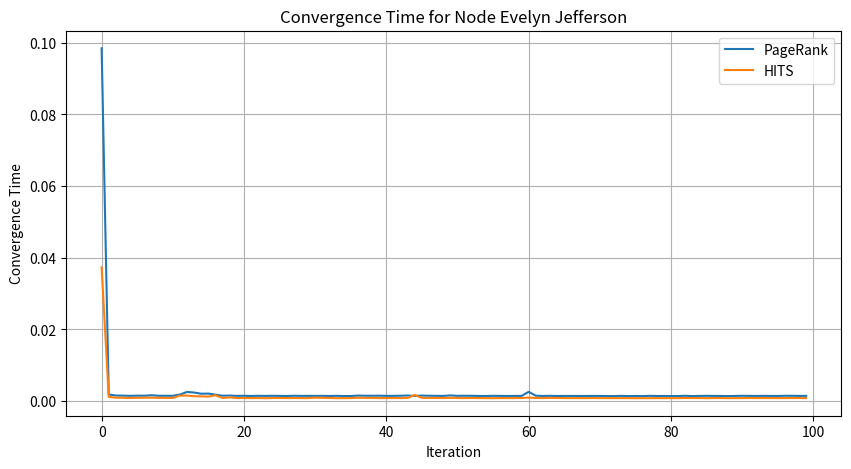
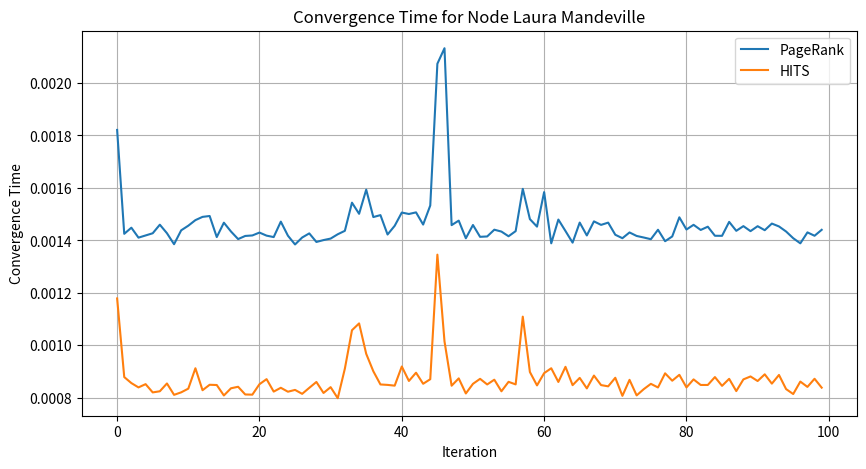
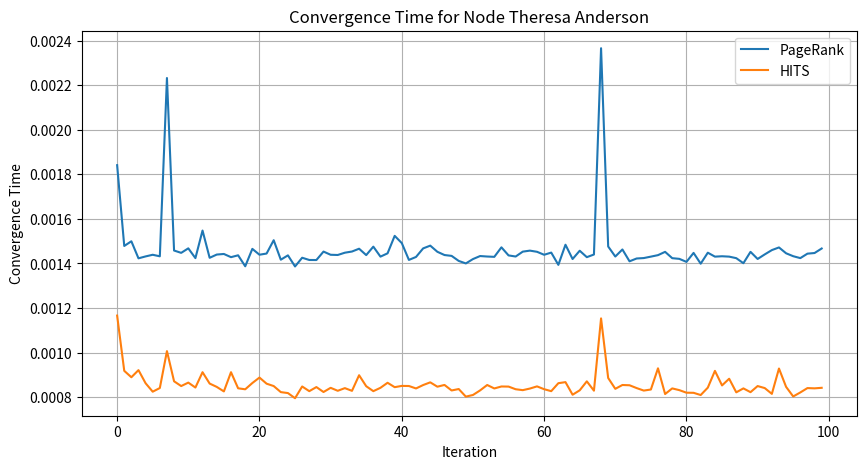
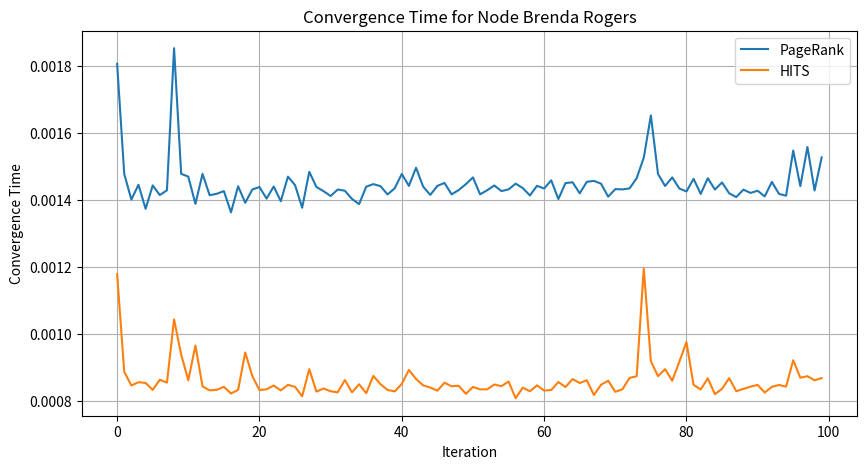
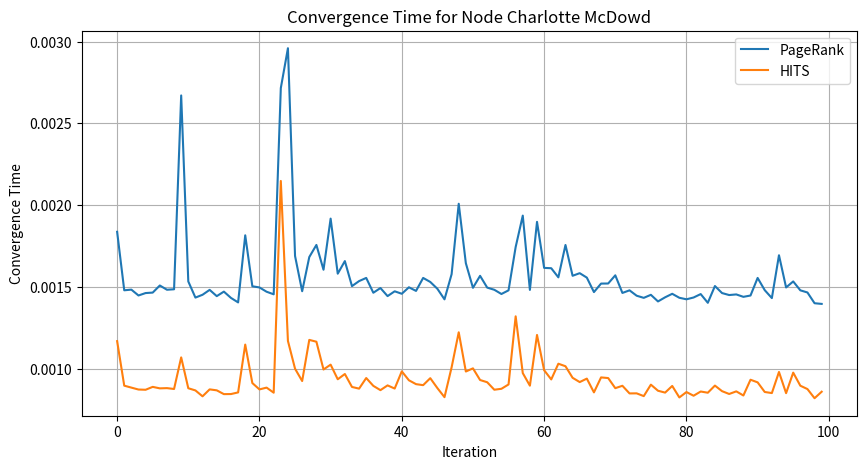
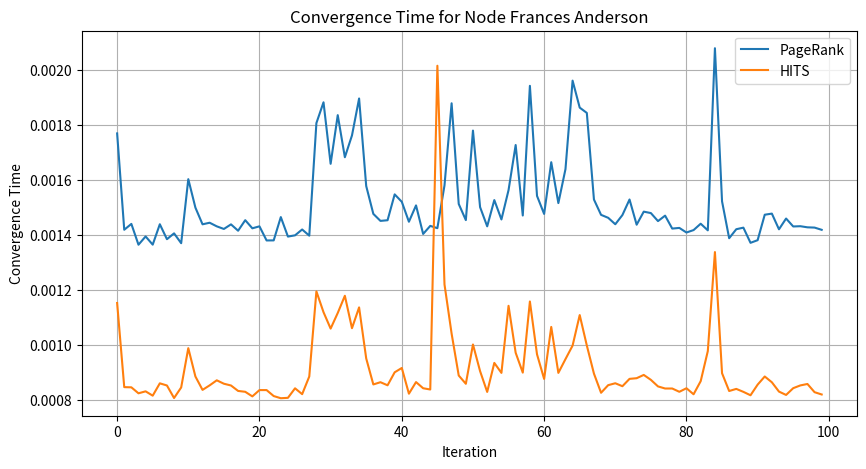
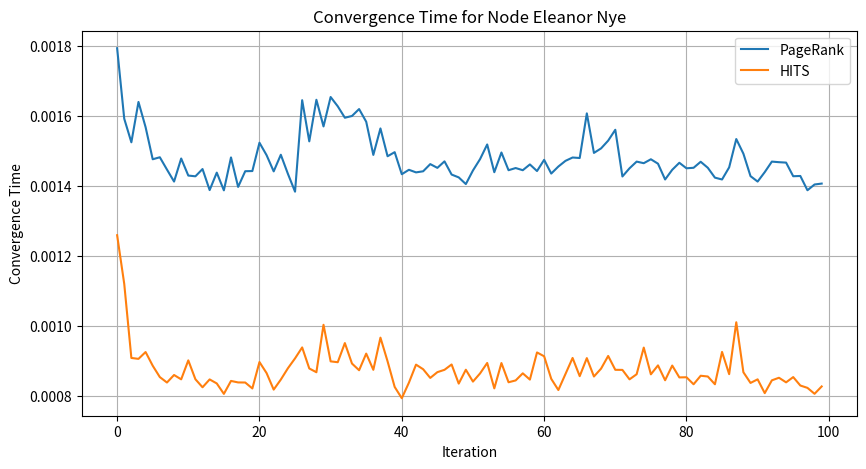
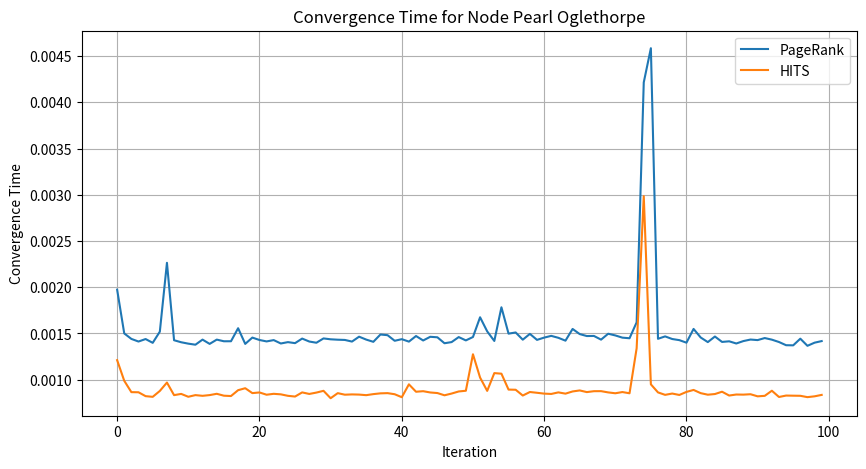
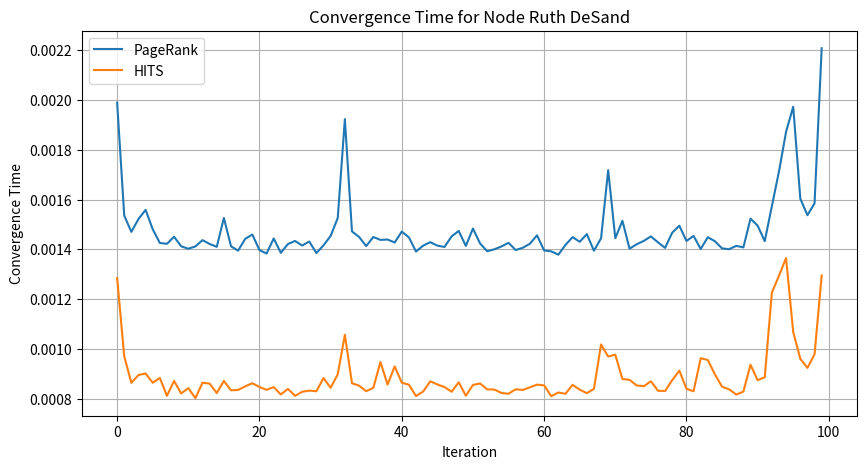
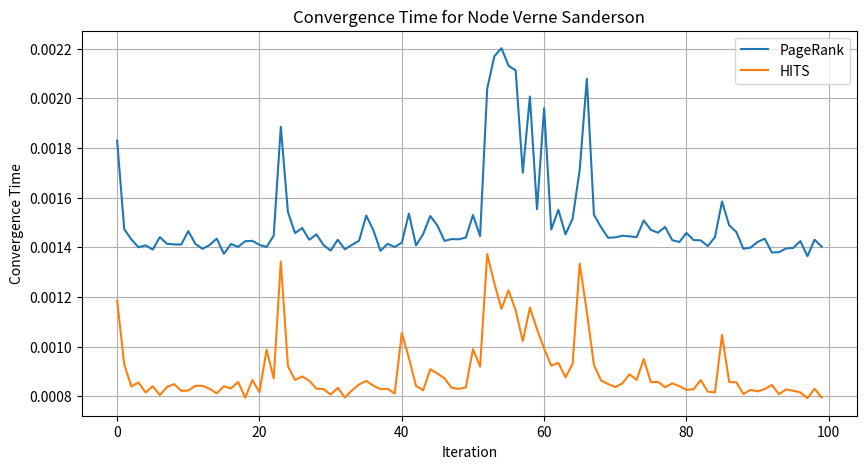
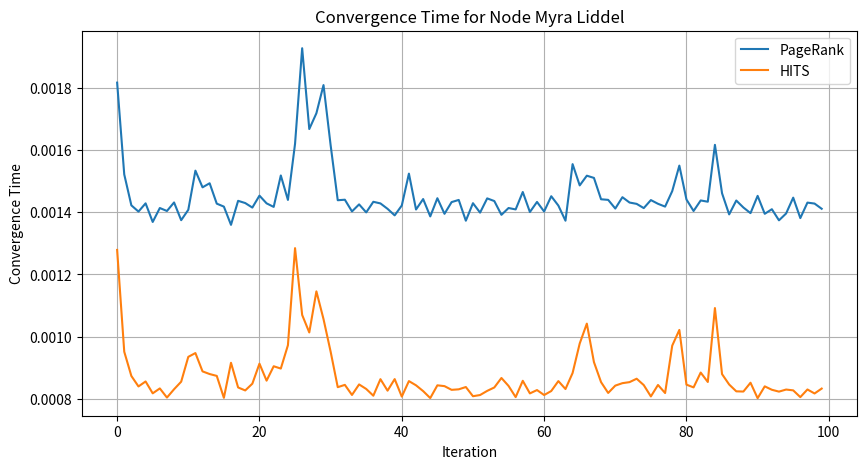
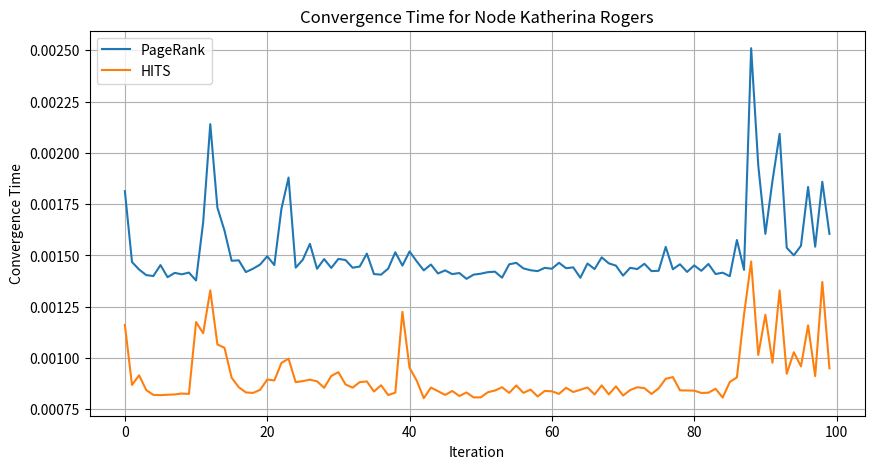
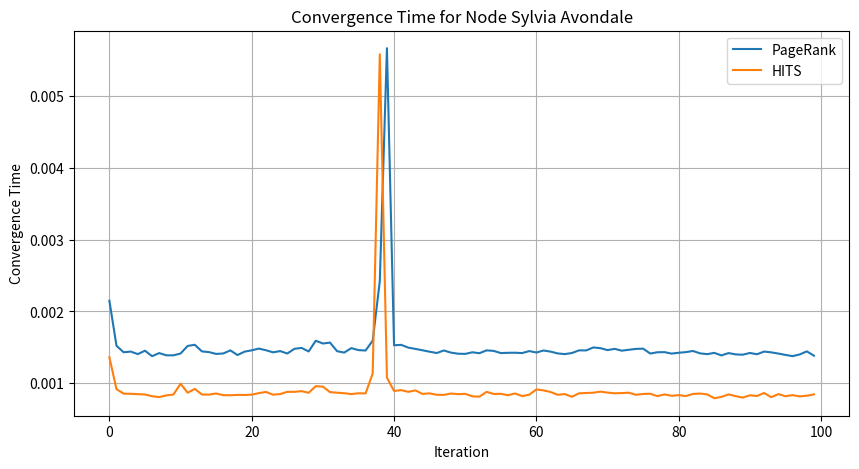
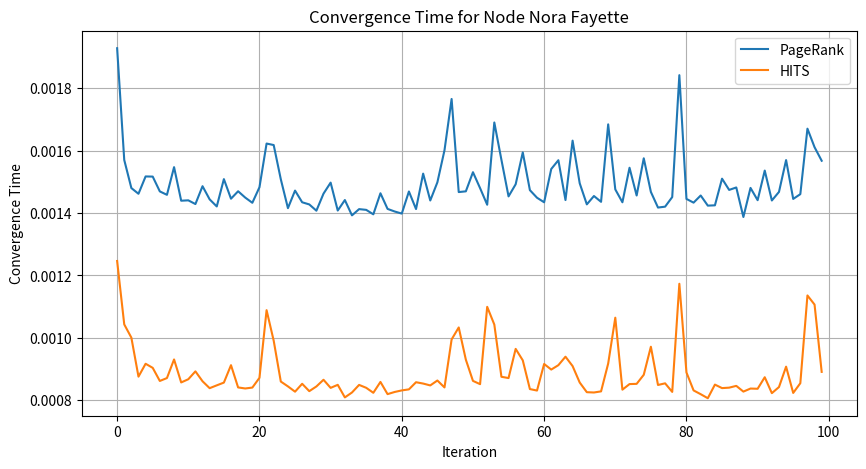
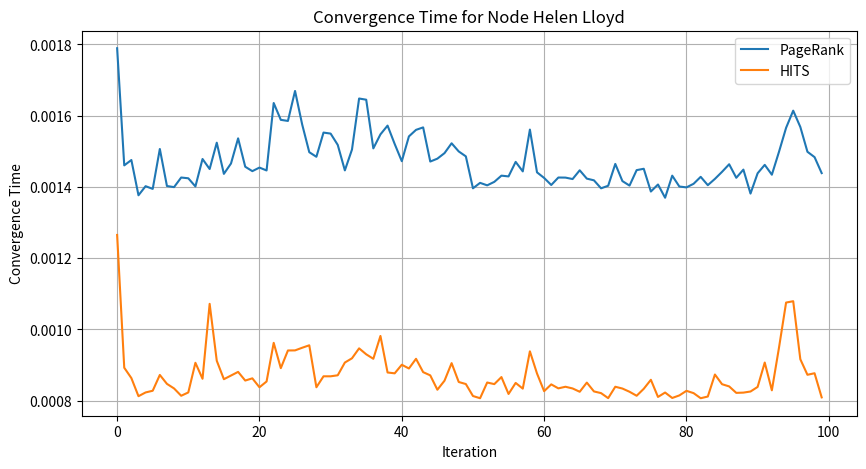
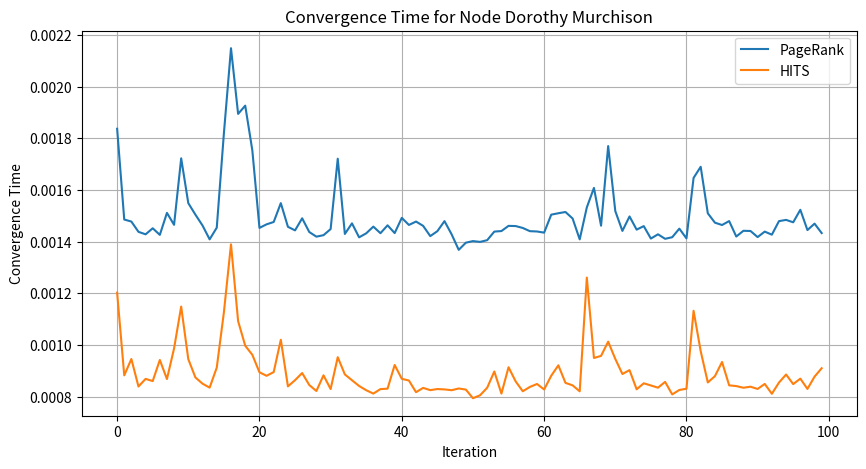

These figures' Python source, in order:
# import networkx as nx
# import matplotlib.pyplot as plt
# import time

# # Load Davis Southern Women Graph
# davis_women_graph = nx.davis_southern_women_graph()

# # Print basic information about the graph
# print("Number of nodes:", davis_women_graph.number_of_nodes())
# print("Number of edges:", davis_women_graph.number_of_edges())

# # Example implementation of PageRank and HITS algorithms for all nodes
# def compare_algorithms_for_all_nodes(graph):
#     # Initialize dictionary to store convergence times for all nodes
#     convergence_times = {node: {'PageRank': [], 'HITS': []} for node in graph.nodes()}

#     # Run the algorithms and measure convergence time for each node
#     num_iterations = 100
#     tolerance = 1e-5  # Convergence threshold

#     # Run the algorithms for stability analysis and convergence time for each node
#     for node in graph.nodes():
#         for _ in range(num_iterations):
#             # Implement PageRank algorithm
#             start_time = time.time()
#             page_rank_scores = nx.pagerank(graph)
#             convergence_times[node]['PageRank'].append(time.time() - start_time)

#             # Implement HITS algorithm
#             start_time = time.time()
#             hub, authority = nx.hits(graph)
#             convergence_times[node]['HITS'].append(time.time() - start_time)

#     # Plot convergence time for each node
#     plt.figure(figsize=(10, 5))
#     for node, times in convergence_times.items():
#         plt.plot(range(num_iterations), times['PageRank'][:num_iterations], label=f"PageRank Node {node}")
#         plt.plot(range(num_iterations), times['HITS'][:num_iterations], label=f"HITS Node {node}")
#     plt.xlabel("Iteration")
#     plt.ylabel("Convergence Time")
#     plt.title("Convergence Time for Each Node")
#     plt.legend()
#     plt.grid(True)
#     plt.show()

# # Compare algorithms for all nodes
# compare_algorithms_for_all_nodes(davis_women_graph)


import networkx as nx
import matplotlib.pyplot as plt
import time

# Load Davis Southern Women Graph
davis_women_graph = nx.davis_southern_women_graph()

# Print basic information about the graph
print("Number of nodes:", davis_women_graph.number_of_nodes())
print("Number of edges:", davis_women_graph.number_of_edges())

# Example implementation of PageRank and HITS algorithms for all nodes
def compare_algorithms_for_all_nodes(graph):
    # Run the algorithms and measure convergence time for each node
    num_iterations = 100
    tolerance = 1e-5  # Convergence threshold

    # Run the algorithms for stability analysis and convergence time for each node
    for node in graph.nodes():
        page_rank_times = []
        hits_times = []
        for _ in range(num_iterations):
            # Implement PageRank algorithm
            start_time = time.time()
            page_rank_scores = nx.pagerank(graph)
            page_rank_times.append(time.time() - start_time)

            # Implement HITS algorithm
            start_time = time.time()
            hub, authority = nx.hits(graph)
            hits_times.append(time.time() - start_time)

        # Print convergence time for each node
        print(f"Node {node} - Convergence Time (PageRank): {page_rank_times}")
        print(f"Node {node} - Convergence Time (HITS): {hits_times}")

        # Plot convergence time for each node
        plt.figure(figsize=(10, 5))
        plt.plot(range(num_iterations), page_rank_times, label="PageRank")
        plt.plot(range(num_iterations), hits_times, label="HITS")
        plt.xlabel("Iteration")
        plt.ylabel("Convergence Time")
        plt.title(f"Convergence Time for Node {node}")
        plt.legend()
        plt.grid(True)
        plt.show()

# Compare algorithms for all nodes
compare_algorithms_for_all_nodes(davis_women_graph)
